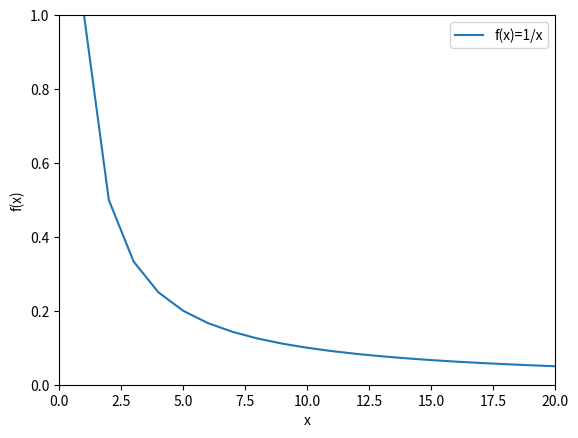

This figure's Python source:
#Na wykresie wyświetl wykres liniowy funkcji f(x) = 1/x dla x ϵ [1, 20]. 
#Dodaj etykietę do linii wykresu i wyświetl legendę. 
#Dodaj odpowiednie etykiety do osi wykresu (‘x’, ’f(x)’) oraz ustaw zakres osi na (0, 1) oraz (1, długość wektora x).
import matplotlib.pyplot as plt

x=range(1,21)
y=[1/y for y in x]
plt.plot(x,y, label='f(x)=1/x')
plt.axis([0,len(x),0,1])
plt.xlabel('x')
plt.ylabel('f(x)')
plt.legend()
plt.show()